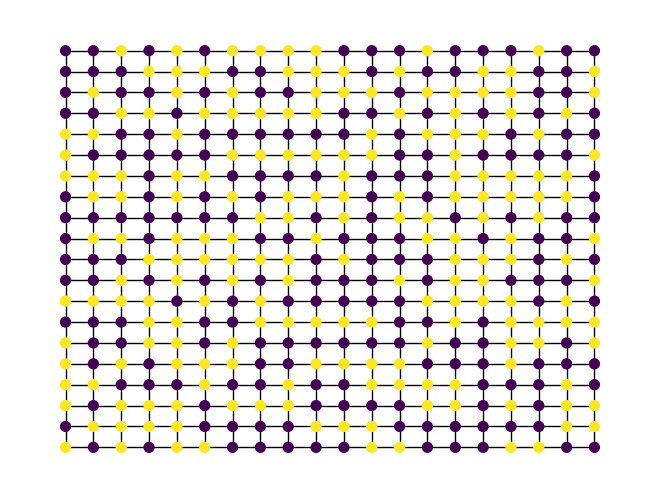

This figure's Python source: (Note: this script raises an exception after producing the figure.)
import matplotlib.pyplot as plt
import networkx as nx
import random

# Parameters
N = 20  # Grid size
empty_ratio = 0.5  # Ratio of empty cells
homophily_threshold = 5  # Homophily threshold

# Create a grid graph
G = nx.grid_2d_graph(N, N)

# Add attribute "type" to nodes (1 for agent, 0 for empty cell)
for node in G.nodes():
    if random.random() < empty_ratio:
        G.nodes[node]["type"] = 0
    else:
        G.nodes[node]["type"] = 1


def compute_homophily(node):
    neighbors = G.neighbors(node)
    similar_neighbors = [n for n in neighbors if G.nodes[n]
                         ["type"] == G.nodes[node]["type"]]
    return len(similar_neighbors) / len(neighbors)


def update_graph():
    global G
    nodes_to_move = []

    for node in G.nodes():
        if G.nodes[node]["type"] == 0:
            continue

        homophily = compute_homophily(node)
        if homophily < homophily_threshold:
            nodes_to_move.append(node)

    random.shuffle(nodes_to_move)

    for node in nodes_to_move:
        empty_neighbors = [n for n in G.neighbors(
            node) if G.nodes[n]["type"] == 0]
        if empty_neighbors:
            target_node = random.choice(empty_neighbors)
            G.nodes[target_node]["type"] = G.nodes[node]["type"]
            G.nodes[node]["type"] = 0


# Visualization
pos = dict((n, n) for n in G.nodes())


def draw():
    nx.draw(G, pos, node_size=50, node_color=[
            G.nodes[n]["type"] for n in G.nodes()])
    plt.show()


# Initial state
draw()

# Run the model
num_iterations = 50
for _ in range(num_iterations):
    update_graph()
    draw()
